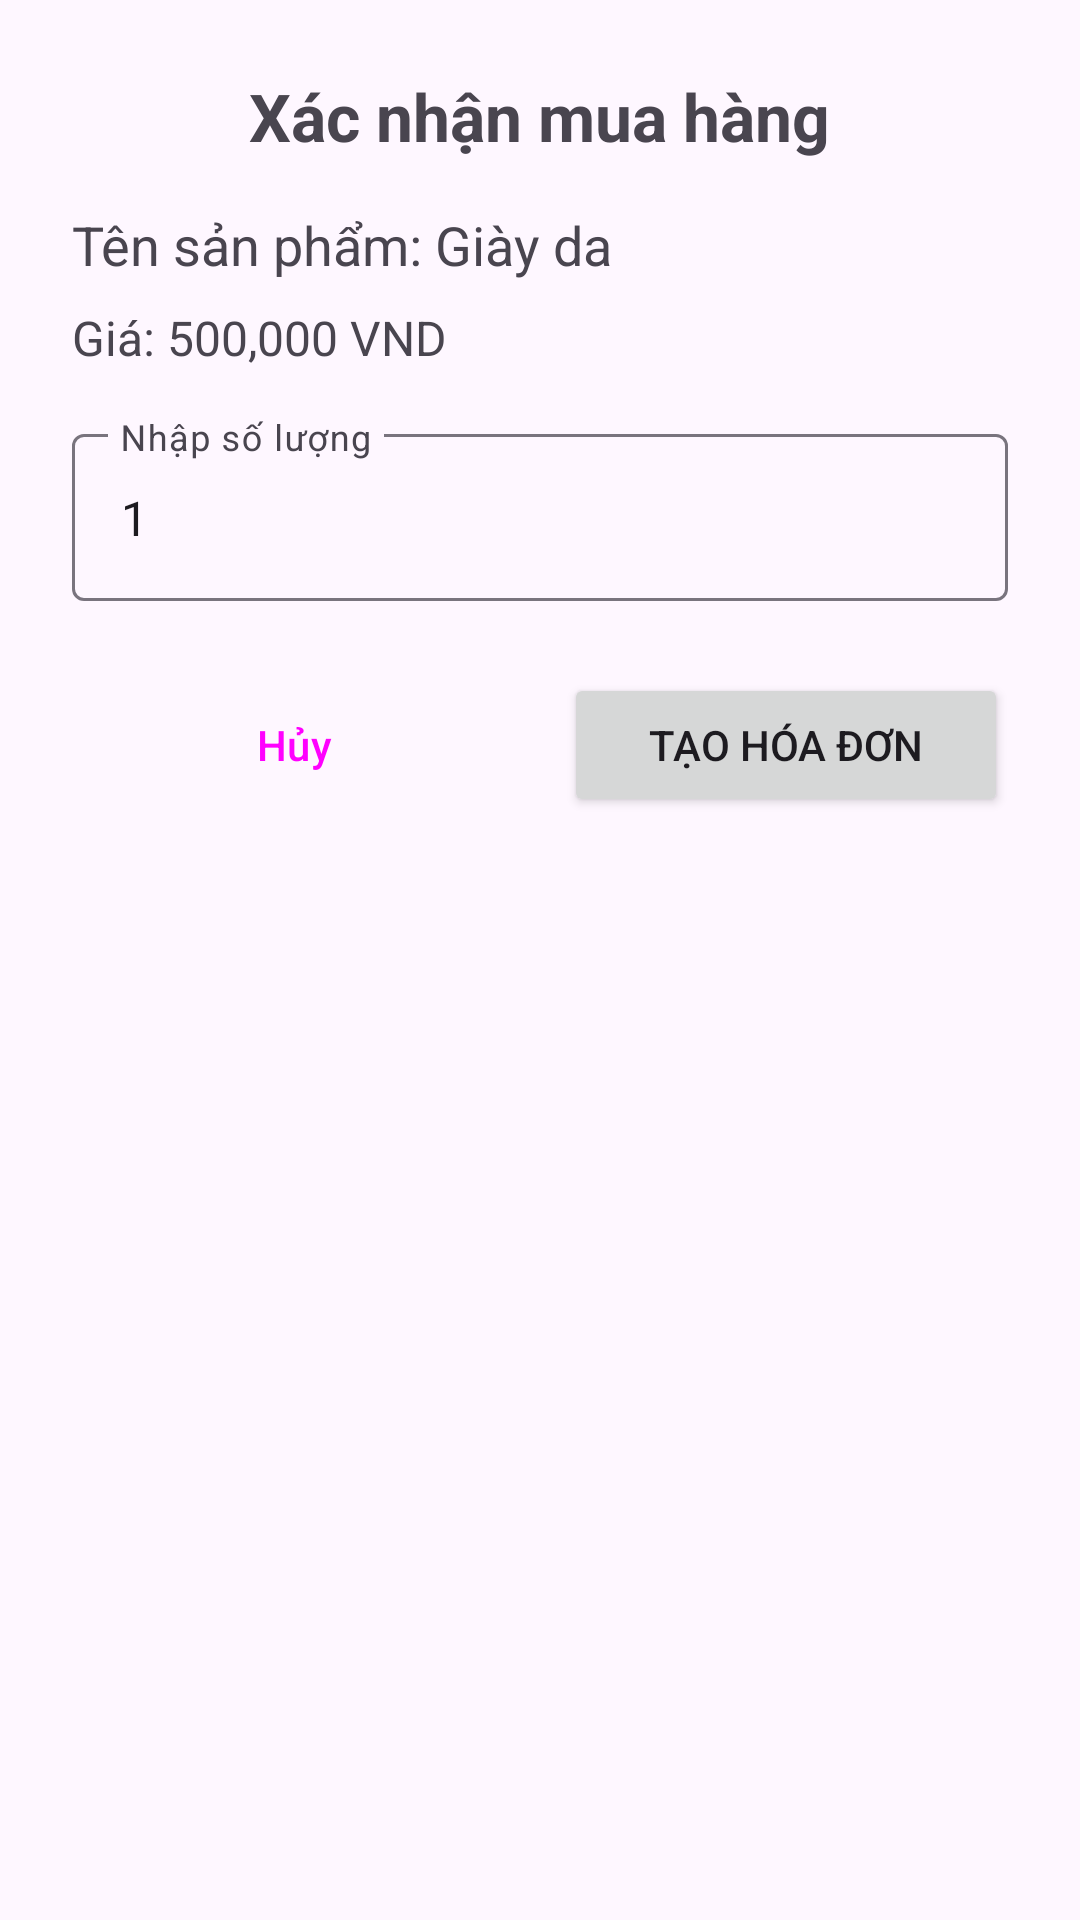

Write the Android layout XML for this screen, with the resource values it uses.
<!-- AndroidManifest.xml: application theme Theme.Doandidong -->
<!-- res/layout/dialog_confirm_buy.xml -->
<?xml version="1.0" encoding="utf-8"?>
<LinearLayout xmlns:android="http://schemas.android.com/apk/res/android"
    android:layout_width="match_parent"
    android:layout_height="wrap_content"
    android:orientation="vertical"
    android:padding="24dp">

    <TextView
        android:layout_width="wrap_content"
        android:layout_height="wrap_content"
        android:text="Xác nhận mua hàng"
        android:textSize="22sp"
        android:textStyle="bold"
        android:layout_gravity="center"
        android:layout_marginBottom="16dp"/>

    <TextView
        android:id="@+id/tvDialogProductName"
        android:layout_width="match_parent"
        android:layout_height="wrap_content"
        android:text="Tên sản phẩm: Giày da"
        android:textSize="18sp"
        android:layout_marginBottom="8dp"/>

    <TextView
        android:id="@+id/tvDialogProductPrice"
        android:layout_width="match_parent"
        android:layout_height="wrap_content"
        android:text="Giá: 500,000 VND"
        android:textSize="16sp"
        android:layout_marginBottom="16dp"/>

    <com.google.android.material.textfield.TextInputLayout
        android:layout_width="match_parent"
        android:layout_height="wrap_content"
        android:layout_marginBottom="24dp">

        <com.google.android.material.textfield.TextInputEditText
            android:id="@+id/edtDialogQuantity"
            android:layout_width="match_parent"
            android:layout_height="wrap_content"
            android:hint="Nhập số lượng"
            android:inputType="number"
            android:text="1"/>
    </com.google.android.material.textfield.TextInputLayout>

    <LinearLayout
        android:layout_width="match_parent"
        android:layout_height="wrap_content"
        android:orientation="horizontal">

        <Button
            android:id="@+id/btnDialogCancel"
            android:layout_width="0dp"
            android:layout_height="wrap_content"
            android:layout_weight="1"
            android:text="Hủy"
            style="?attr/materialButtonOutlinedStyle"
            android:layout_marginEnd="8dp"/>

        <Button
            android:id="@+id/btnDialogConfirm"
            android:layout_width="0dp"
            android:layout_height="wrap_content"
            android:layout_weight="1"
            android:text="Tạo Hóa Đơn"
            android:layout_marginStart="8dp"/>

    </LinearLayout>

</LinearLayout>
<!-- resources referenced by this layout -->
<resources>
  <style name="Theme.Doandidong" parent="Base.Theme.Doandidong" />
  <style name="Base.Theme.Doandidong" parent="Theme.Material3.DayNight.NoActionBar">
          
          
      </style>
</resources>
